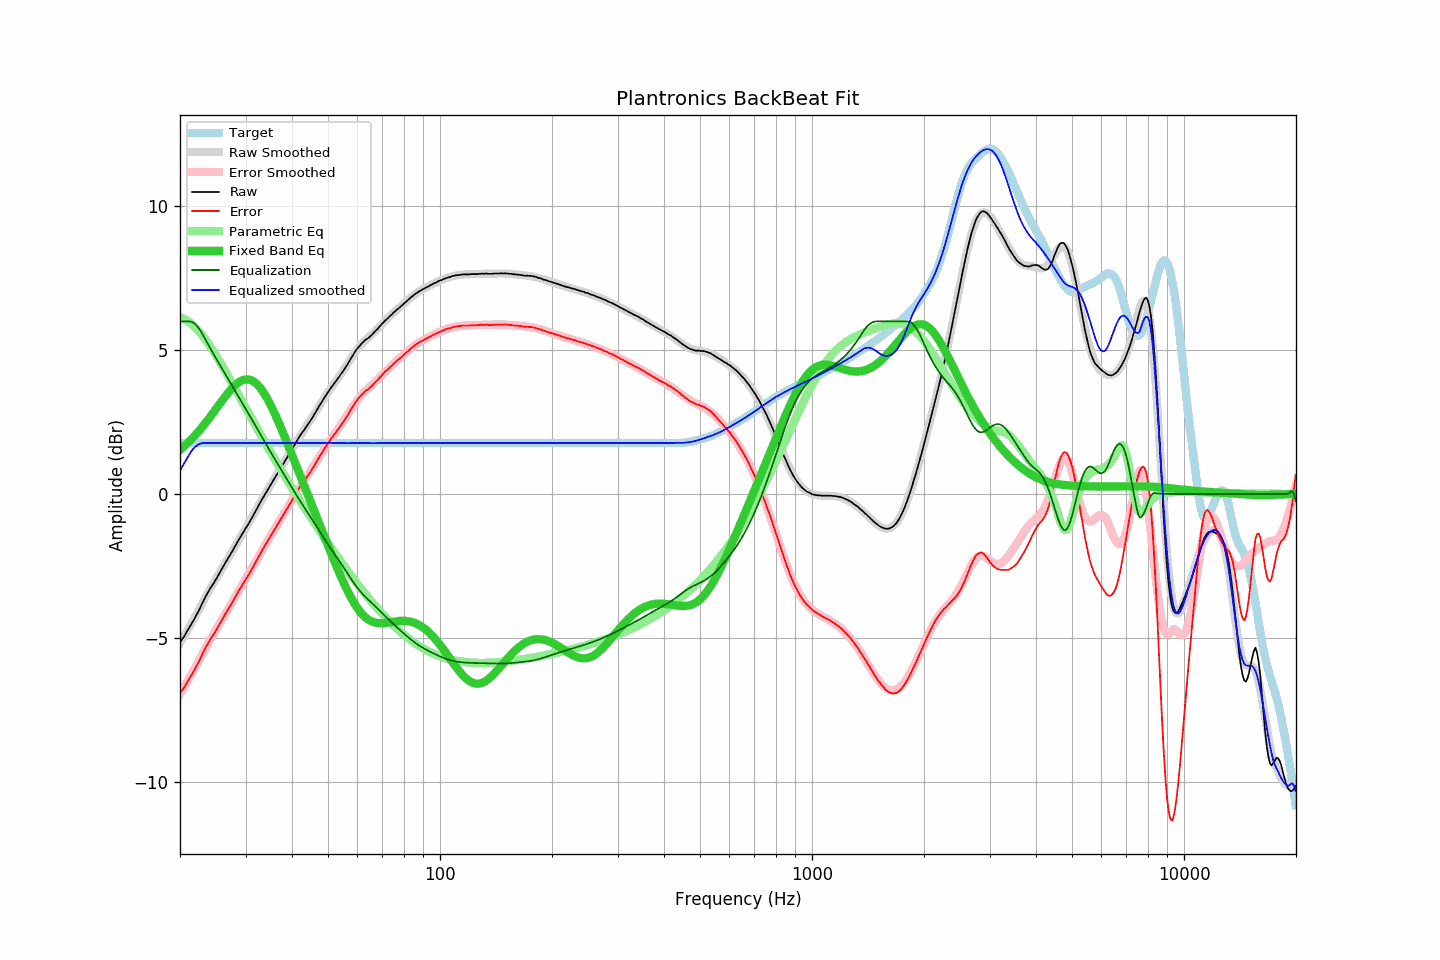

Source data for this figure (header and first rows):
frequency, raw, error, smoothed, error_smoothed, equalization, parametric_eq, equalized_raw, equalized_smoothed, target
20.00, -5.15, -6.92, -5.18, -6.95, 6.00, 1.53, 0.85, 0.82, 1.78
20.20, -5.07, -6.84, -5.09, -6.86, 6.00, 1.58, 0.93, 0.91, 1.78
20.40, -5.00, -6.77, -4.99, -6.76, 6.00, 1.63, 1.00, 1.01, 1.78
20.61, -4.91, -6.69, -4.90, -6.67, 6.00, 1.68, 1.09, 1.10, 1.78
20.81, -4.81, -6.58, -4.80, -6.57, 6.00, 1.73, 1.19, 1.20, 1.78
21.02, -4.72, -6.49, -4.70, -6.47, 6.00, 1.79, 1.28, 1.30, 1.78
21.23, -4.62, -6.39, -4.61, -6.37, 6.00, 1.84, 1.38, 1.39, 1.78
21.44, -4.53, -6.30, -4.51, -6.27, 5.99, 1.90, 1.46, 1.48, 1.78
21.66, -4.43, -6.20, -4.41, -6.17, 5.96, 1.96, 1.54, 1.56, 1.78
21.87, -4.34, -6.11, -4.31, -6.07, 5.93, 2.02, 1.59, 1.62, 1.78
22.09, -4.23, -6.00, -4.21, -5.97, 5.87, 2.08, 1.65, 1.67, 1.78
22.31, -4.13, -5.90, -4.11, -5.87, 5.81, 2.14, 1.69, 1.70, 1.78
22.54, -4.02, -5.80, -4.00, -5.77, 5.74, 2.21, 1.72, 1.74, 1.78
22.76, -3.90, -5.67, -3.89, -5.66, 5.65, 2.27, 1.76, 1.76, 1.78
22.99, -3.78, -5.55, -3.79, -5.56, 5.56, 2.34, 1.78, 1.77, 1.78
23.22, -3.67, -5.44, -3.68, -5.45, 5.45, 2.41, 1.79, 1.77, 1.78
23.45, -3.55, -5.32, -3.58, -5.35, 5.35, 2.48, 1.81, 1.77, 1.78
23.69, -3.46, -5.23, -3.48, -5.25, 5.25, 2.55, 1.79, 1.77, 1.78
23.92, -3.36, -5.13, -3.37, -5.15, 5.15, 2.63, 1.79, 1.77, 1.78
24.16, -3.26, -5.03, -3.27, -5.05, 5.05, 2.70, 1.79, 1.77, 1.78
24.40, -3.18, -4.95, -3.18, -4.95, 4.95, 2.78, 1.77, 1.77, 1.78
24.65, -3.10, -4.87, -3.08, -4.85, 4.85, 2.85, 1.75, 1.77, 1.78
24.89, -3.00, -4.77, -2.98, -4.76, 4.76, 2.93, 1.76, 1.77, 1.78
25.14, -2.91, -4.68, -2.89, -4.66, 4.66, 3.00, 1.76, 1.77, 1.78
25.39, -2.81, -4.58, -2.79, -4.57, 4.57, 3.08, 1.76, 1.77, 1.78
25.65, -2.71, -4.48, -2.70, -4.47, 4.47, 3.16, 1.77, 1.77, 1.78
25.91, -2.61, -4.39, -2.61, -4.38, 4.38, 3.23, 1.77, 1.77, 1.78
26.16, -2.51, -4.28, -2.51, -4.29, 4.29, 3.31, 1.78, 1.77, 1.78
26.43, -2.41, -4.18, -2.42, -4.19, 4.19, 3.38, 1.78, 1.77, 1.78
26.69, -2.32, -4.09, -2.32, -4.09, 4.09, 3.45, 1.78, 1.77, 1.78
26.96, -2.22, -3.99, -2.23, -4.00, 4.00, 3.52, 1.78, 1.77, 1.78
27.23, -2.13, -3.90, -2.13, -3.90, 3.90, 3.59, 1.77, 1.78, 1.78
27.50, -2.05, -3.82, -2.03, -3.81, 3.81, 3.65, 1.76, 1.78, 1.78
27.77, -1.95, -3.72, -1.93, -3.71, 3.71, 3.71, 1.77, 1.78, 1.78
28.05, -1.84, -3.61, -1.84, -3.62, 3.62, 3.76, 1.78, 1.78, 1.78
28.33, -1.75, -3.52, -1.74, -3.52, 3.52, 3.81, 1.77, 1.78, 1.78
28.62, -1.64, -3.42, -1.65, -3.43, 3.43, 3.86, 1.79, 1.77, 1.78
28.90, -1.55, -3.32, -1.56, -3.33, 3.33, 3.90, 1.78, 1.77, 1.78
29.19, -1.46, -3.23, -1.46, -3.24, 3.24, 3.93, 1.78, 1.77, 1.78
29.48, -1.36, -3.13, -1.37, -3.14, 3.14, 3.95, 1.78, 1.77, 1.78
29.78, -1.27, -3.04, -1.27, -3.05, 3.05, 3.97, 1.78, 1.77, 1.78
30.08, -1.18, -2.95, -1.18, -2.95, 2.95, 3.98, 1.77, 1.77, 1.78
30.38, -1.10, -2.87, -1.08, -2.85, 2.85, 3.98, 1.76, 1.77, 1.78
30.68, -1.00, -2.77, -0.98, -2.76, 2.76, 3.98, 1.76, 1.77, 1.78
30.99, -0.90, -2.67, -0.89, -2.66, 2.66, 3.96, 1.76, 1.77, 1.78
31.30, -0.81, -2.58, -0.79, -2.56, 2.56, 3.94, 1.76, 1.77, 1.78
31.61, -0.70, -2.47, -0.69, -2.47, 2.47, 3.90, 1.77, 1.77, 1.78
31.93, -0.60, -2.37, -0.60, -2.37, 2.37, 3.86, 1.77, 1.77, 1.78
32.24, -0.50, -2.27, -0.50, -2.27, 2.27, 3.81, 1.77, 1.77, 1.78
32.57, -0.39, -2.16, -0.40, -2.17, 2.17, 3.75, 1.78, 1.77, 1.78
32.89, -0.29, -2.06, -0.30, -2.07, 2.07, 3.68, 1.79, 1.77, 1.78
33.22, -0.19, -1.96, -0.20, -1.97, 1.97, 3.61, 1.79, 1.77, 1.78
33.55, -0.10, -1.87, -0.10, -1.88, 1.88, 3.53, 1.78, 1.78, 1.78
33.89, 0.00, -1.77, -0.00, -1.78, 1.78, 3.44, 1.78, 1.78, 1.78
34.23, 0.09, -1.68, 0.09, -1.68, 1.68, 3.34, 1.78, 1.78, 1.78
34.57, 0.19, -1.58, 0.19, -1.59, 1.59, 3.24, 1.78, 1.78, 1.78
34.92, 0.28, -1.49, 0.28, -1.49, 1.49, 3.14, 1.77, 1.78, 1.78
35.27, 0.37, -1.40, 0.38, -1.40, 1.40, 3.02, 1.77, 1.78, 1.78
35.62, 0.47, -1.30, 0.47, -1.31, 1.31, 2.91, 1.78, 1.78, 1.78
35.97, 0.56, -1.21, 0.56, -1.21, 1.21, 2.79, 1.78, 1.78, 1.78
... 635 more rows
